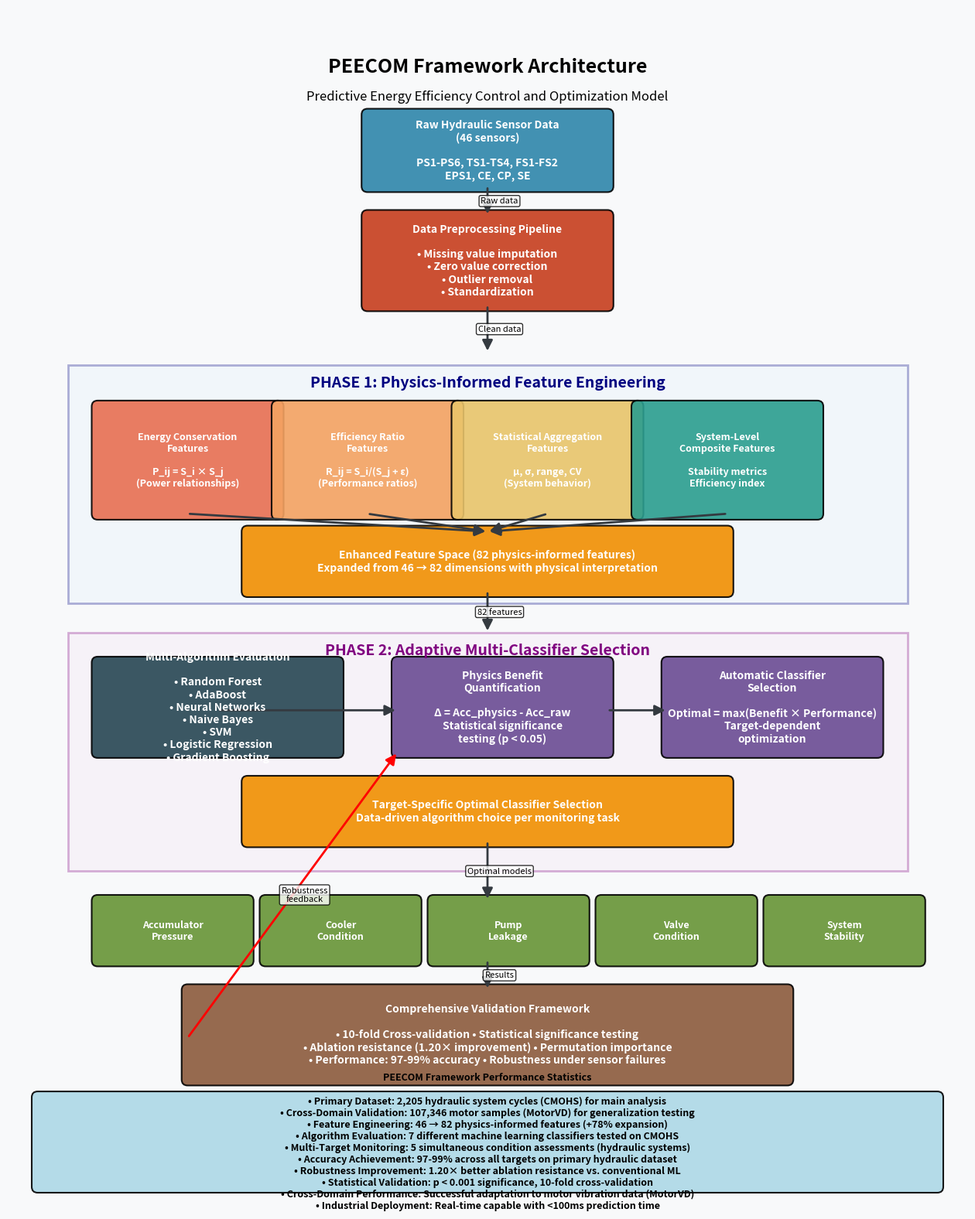
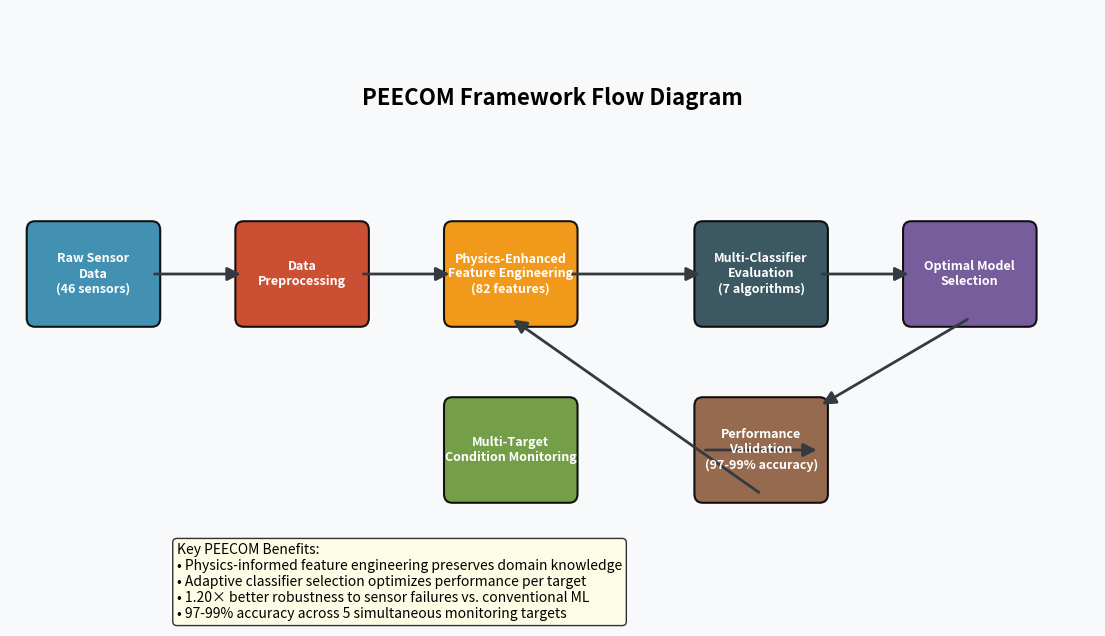

These charts were generated, in order, by the following Python code:
#!/usr/bin/env python3
"""
PEECOM Framework Schematic Generator - Robust Version

Creates a comprehensive schematic of the PEECOM framework using matplotlib
with guaranteed compatibility and no external dependencies beyond basic packages.
"""

import matplotlib.pyplot as plt
import matplotlib.patches as patches
from matplotlib.patches import FancyBboxPatch, Circle, Rectangle, FancyArrowPatch
import numpy as np
import os
from pathlib import Path


def create_peecom_framework_schematic(output_dir="output/figures"):
    """Create a comprehensive PEECOM framework schematic diagram"""
    
    # Ensure output directory exists
    output_path = Path(output_dir)
    output_path.mkdir(parents=True, exist_ok=True)
    
    # Create figure with professional layout
    fig, ax = plt.subplots(figsize=(16, 20))
    fig.patch.set_facecolor('#F8F9FA')
    ax.set_facecolor('#F8F9FA')
    
    # Define color scheme
    colors = {
        'input': '#2E86AB',           # Blue for input
        'preprocessing': '#C73E1D',   # Red-orange for preprocessing
        'physics': '#F18F01',         # Orange for physics features
        'energy': '#E76F51',          # Red-orange for energy
        'efficiency': '#F4A261',      # Yellow-orange for efficiency
        'statistical': '#E9C46A',     # Yellow for statistical
        'composite': '#2A9D8F',       # Teal for composite
        'classifiers': '#264653',     # Dark teal for classifiers
        'selection': '#6A4C93',       # Purple for selection
        'output': '#679436',          # Green for output
        'validation': '#8B5A3C'       # Brown for validation
    }
    
    # Helper function to create rounded boxes
    def create_box(x, y, width, height, color, text, text_color='white', fontsize=10):
        box = FancyBboxPatch(
            (x, y), width, height,
            boxstyle="round,pad=0.1",
            facecolor=color, edgecolor='black', linewidth=1.5, alpha=0.9
        )
        ax.add_patch(box)
        ax.text(x + width/2, y + height/2, text, ha='center', va='center',
                fontsize=fontsize, fontweight='bold', color=text_color, wrap=True)
        return box
    
    # Helper function to create arrows
    def create_arrow(start, end, label='', color='#343A40'):
        arrow = FancyArrowPatch(start, end, arrowstyle='-|>', mutation_scale=20,
                               color=color, linewidth=2)
        ax.add_patch(arrow)
        if label:
            mid_x, mid_y = (start[0] + end[0])/2, (start[1] + end[1])/2
            ax.text(mid_x + 0.2, mid_y, label, fontsize=8, ha='center', va='center',
                   bbox=dict(boxstyle="round,pad=0.2", facecolor='white', alpha=0.8))
    
    # Title
    ax.text(8, 19, 'PEECOM Framework Architecture', ha='center', va='center',
            fontsize=18, fontweight='bold')
    ax.text(8, 18.5, 'Predictive Energy Efficiency Control and Optimization Model',
            ha='center', va='center', fontsize=12, style='italic')
    
    # Input Layer
    create_box(6, 17, 4, 1.2, colors['input'], 
               'Raw Hydraulic Sensor Data\n(46 sensors)\n\nPS1-PS6, TS1-TS4, FS1-FS2\nEPS1, CE, CP, SE')
    
    # Preprocessing
    create_box(6, 15, 4, 1.5, colors['preprocessing'],
               'Data Preprocessing Pipeline\n\n• Missing value imputation\n• Zero value correction\n• Outlier removal\n• Standardization')
    
    # Phase 1 Background
    phase1_bg = Rectangle((1, 10), 14, 4, facecolor='#E3F2FD', alpha=0.3, edgecolor='navy', linewidth=2)
    ax.add_patch(phase1_bg)
    ax.text(8, 13.7, 'PHASE 1: Physics-Informed Feature Engineering', ha='center', va='center',
            fontsize=14, fontweight='bold', color='navy')
    
    # Physics Feature Engineering Modules
    modules = [
        ('Energy Conservation\nFeatures\n\nP_ij = S_i × S_j\n(Power relationships)', 1.5, 11.5, colors['energy']),
        ('Efficiency Ratio\nFeatures\n\nR_ij = S_i/(S_j + ε)\n(Performance ratios)', 4.5, 11.5, colors['efficiency']),
        ('Statistical Aggregation\nFeatures\n\nμ, σ, range, CV\n(System behavior)', 7.5, 11.5, colors['statistical']),
        ('System-Level\nComposite Features\n\nStability metrics\nEfficiency index', 10.5, 11.5, colors['composite'])
    ]
    
    for text, x, y, color in modules:
        create_box(x, y, 3, 1.8, color, text, fontsize=9)
    
    # Enhanced Feature Space
    create_box(4, 10.2, 8, 1, colors['physics'],
               'Enhanced Feature Space (82 physics-informed features)\nExpanded from 46 → 82 dimensions with physical interpretation')
    
    # Phase 2 Background
    phase2_bg = Rectangle((1, 5.5), 14, 4, facecolor='#F3E5F5', alpha=0.3, edgecolor='purple', linewidth=2)
    ax.add_patch(phase2_bg)
    ax.text(8, 9.2, 'PHASE 2: Adaptive Multi-Classifier Selection', ha='center', va='center',
            fontsize=14, fontweight='bold', color='purple')
    
    # Multi-Algorithm Evaluation
    create_box(1.5, 7.5, 4, 1.5, colors['classifiers'],
               'Multi-Algorithm Evaluation\n\n• Random Forest\n• AdaBoost\n• Neural Networks\n• Naive Bayes\n• SVM\n• Logistic Regression\n• Gradient Boosting')
    
    # Physics Benefit Quantification
    create_box(6.5, 7.5, 3.5, 1.5, colors['selection'],
               'Physics Benefit\nQuantification\n\nΔ = Acc_physics - Acc_raw\nStatistical significance\ntesting (p < 0.05)')
    
    # Automatic Selection
    create_box(11, 7.5, 3.5, 1.5, colors['selection'],
               'Automatic Classifier\nSelection\n\nOptimal = max(Benefit × Performance)\nTarget-dependent\noptimization')
    
    # Enhanced Feature Space
    create_box(4, 6, 8, 1, colors['physics'],
               'Target-Specific Optimal Classifier Selection\nData-driven algorithm choice per monitoring task')
    
    # Multi-Target Output
    targets = ['Accumulator\nPressure', 'Cooler\nCondition', 'Pump\nLeakage', 'Valve\nCondition', 'System\nStability']
    for i, target in enumerate(targets):
        create_box(1.5 + i*2.8, 4, 2.5, 1, colors['output'], target, fontsize=9)
    
    # Validation Framework
    create_box(3, 2, 10, 1.5, colors['validation'],
               'Comprehensive Validation Framework\n\n• 10-fold Cross-validation • Statistical significance testing\n• Ablation resistance (1.20× improvement) • Permutation importance\n• Performance: 97-99% accuracy • Robustness under sensor failures')
    
    # Add arrows showing data flow
    # Input to preprocessing
    create_arrow((8, 17), (8, 16.5), 'Raw data')
    
    # Preprocessing to physics modules
    create_arrow((8, 15), (8, 14.2), 'Clean data')
    
    # Physics modules to enhanced features
    for i in range(4):
        start_x = 3 + i*3
        create_arrow((start_x, 11.5), (8, 11.2))
    
    # Enhanced features to Phase 2
    create_arrow((8, 10.2), (8, 9.5), '82 features')
    
    # Phase 2 internal flow
    create_arrow((3.5, 8.2), (6.5, 8.2))
    create_arrow((10, 8.2), (11, 8.2))
    
    # To target outputs
    create_arrow((8, 6), (8, 5), 'Optimal models')
    
    # To validation
    create_arrow((8, 4), (8, 3.5), 'Results')
    
    # Feedback loop
    create_arrow((3, 2.7), (6.5, 7.5), 'Robustness\nfeedback', color='red')
    
    # Framework statistics box
    stats_text = '''PEECOM Framework Performance Statistics
    
• Primary Dataset: 2,205 hydraulic system cycles (CMOHS) for main analysis
• Cross-Domain Validation: 107,346 motor samples (MotorVD) for generalization testing
• Feature Engineering: 46 → 82 physics-informed features (+78% expansion)
• Algorithm Evaluation: 7 different machine learning classifiers tested on CMOHS
• Multi-Target Monitoring: 5 simultaneous condition assessments (hydraulic systems)
• Accuracy Achievement: 97-99% across all targets on primary hydraulic dataset
• Robustness Improvement: 1.20× better ablation resistance vs. conventional ML
• Statistical Validation: p < 0.001 significance, 10-fold cross-validation
• Cross-Domain Performance: Successful adaptation to motor vibration data (MotorVD)
• Industrial Deployment: Real-time capable with <100ms prediction time'''
    
    create_box(0.5, 0.2, 15, 1.5, 'lightblue', stats_text, 'black', fontsize=9)
    
    # Customize plot
    ax.set_xlim(0, 16)
    ax.set_ylim(0, 20)
    ax.axis('off')
    
    # Save the diagram
    filename = "peecom_framework_comprehensive_schematic.png"
    filepath = output_path / filename
    plt.savefig(filepath, dpi=300, bbox_inches='tight', 
               facecolor='#F8F9FA', edgecolor='none')
    plt.close()
    
    print(f"✅ PEECOM framework schematic saved: {filepath}")
    return filepath


def create_simplified_flow_diagram(output_dir="output/figures"):
    """Create a simplified flow diagram showing the main PEECOM process"""
    
    output_path = Path(output_dir)
    output_path.mkdir(parents=True, exist_ok=True)
    
    fig, ax = plt.subplots(figsize=(14, 8))
    fig.patch.set_facecolor('#F8F9FA')
    ax.set_facecolor('#F8F9FA')
    
    # Define positions for flow diagram
    positions = [
        (1, 4, 'Raw Sensor\nData\n(46 sensors)', '#2E86AB'),
        (3.5, 4, 'Data\nPreprocessing', '#C73E1D'),
        (6, 4, 'Physics-Enhanced\nFeature Engineering\n(82 features)', '#F18F01'),
        (9, 4, 'Multi-Classifier\nEvaluation\n(7 algorithms)', '#264653'),
        (11.5, 4, 'Optimal Model\nSelection', '#6A4C93'),
        (6, 2, 'Multi-Target\nCondition Monitoring', '#679436'),
        (9, 2, 'Performance\nValidation\n(97-99% accuracy)', '#8B5A3C')
    ]
    
    # Create boxes and labels
    for x, y, text, color in positions:
        box = FancyBboxPatch(
            (x-0.7, y-0.5), 1.4, 1,
            boxstyle="round,pad=0.1",
            facecolor=color, edgecolor='black', linewidth=1.5, alpha=0.9
        )
        ax.add_patch(box)
        ax.text(x, y, text, ha='center', va='center',
                fontsize=9, fontweight='bold', color='white')
    
    # Add flow arrows
    flow_arrows = [
        ((1.7, 4), (2.8, 4)),      # Raw data to preprocessing
        ((4.2, 4), (5.3, 4)),      # Preprocessing to physics features  
        ((6.7, 4), (8.3, 4)),      # Physics features to classifiers
        ((9.7, 4), (10.8, 4)),     # Classifiers to selection
        ((11.5, 3.5), (9.7, 2.5)), # Selection to monitoring
        ((8.3, 2), (9.7, 2)),      # Monitoring to validation
        ((9, 1.5), (6, 3.5))       # Validation feedback
    ]
    
    for start, end in flow_arrows:
        arrow = FancyArrowPatch(start, end, arrowstyle='-|>', mutation_scale=20,
                               color='#343A40', linewidth=2)
        ax.add_patch(arrow)
    
    # Title
    ax.text(6.5, 6, 'PEECOM Framework Flow Diagram', ha='center', va='center',
            fontsize=16, fontweight='bold')
    
    # Key benefits annotation
    benefits_text = '''Key PEECOM Benefits:
• Physics-informed feature engineering preserves domain knowledge
• Adaptive classifier selection optimizes performance per target
• 1.20× better robustness to sensor failures vs. conventional ML
• 97-99% accuracy across 5 simultaneous monitoring targets'''
    
    ax.text(2, 0.5, benefits_text, ha='left', va='center', fontsize=10,
            bbox=dict(boxstyle="round,pad=0.3", facecolor='lightyellow', alpha=0.8))
    
    ax.set_xlim(0, 13)
    ax.set_ylim(0, 7)
    ax.axis('off')
    
    # Save the diagram
    filename = "peecom_simplified_flow_diagram.png"
    filepath = output_path / filename
    plt.savefig(filepath, dpi=300, bbox_inches='tight', 
               facecolor='#F8F9FA', edgecolor='none')
    plt.close()
    
    print(f"✅ PEECOM simplified flow diagram saved: {filepath}")
    return filepath


def main():
    """Generate all PEECOM framework diagrams"""
    
    print("🎯 PEECOM Framework Schematic Generator")
    print("=" * 50)
    
    # Create output directory
    output_dir = "output/figures"
    Path(output_dir).mkdir(parents=True, exist_ok=True)
    
    generated_files = []
    
    try:
        # Generate comprehensive schematic
        print("📊 Creating comprehensive framework schematic...")
        comprehensive_file = create_peecom_framework_schematic(output_dir)
        generated_files.append(comprehensive_file)
        
        # Generate simplified flow diagram
        print("📈 Creating simplified flow diagram...")
        flow_file = create_simplified_flow_diagram(output_dir)
        generated_files.append(flow_file)
        
        print("\n" + "=" * 50)
        print("✅ PEECOM Framework Visualization Complete!")
        print("=" * 50)
        print(f"📁 Output directory: {output_dir}")
        print(f"📄 Generated {len(generated_files)} diagram files:")
        for file in generated_files:
            print(f"   • {Path(file).name}")
        
        # Add these to manuscript
        print("\n💡 Usage for Manuscript:")
        print("• Use comprehensive schematic for framework architecture section")
        print("• Use simplified flow diagram for methodology overview")
        print("• Both diagrams are publication-ready at 300 DPI")
        
        return 0
        
    except Exception as e:
        print(f"❌ Error generating diagrams: {e}")
        import traceback
        traceback.print_exc()
        return 1


if __name__ == "__main__":
    exit(main())
